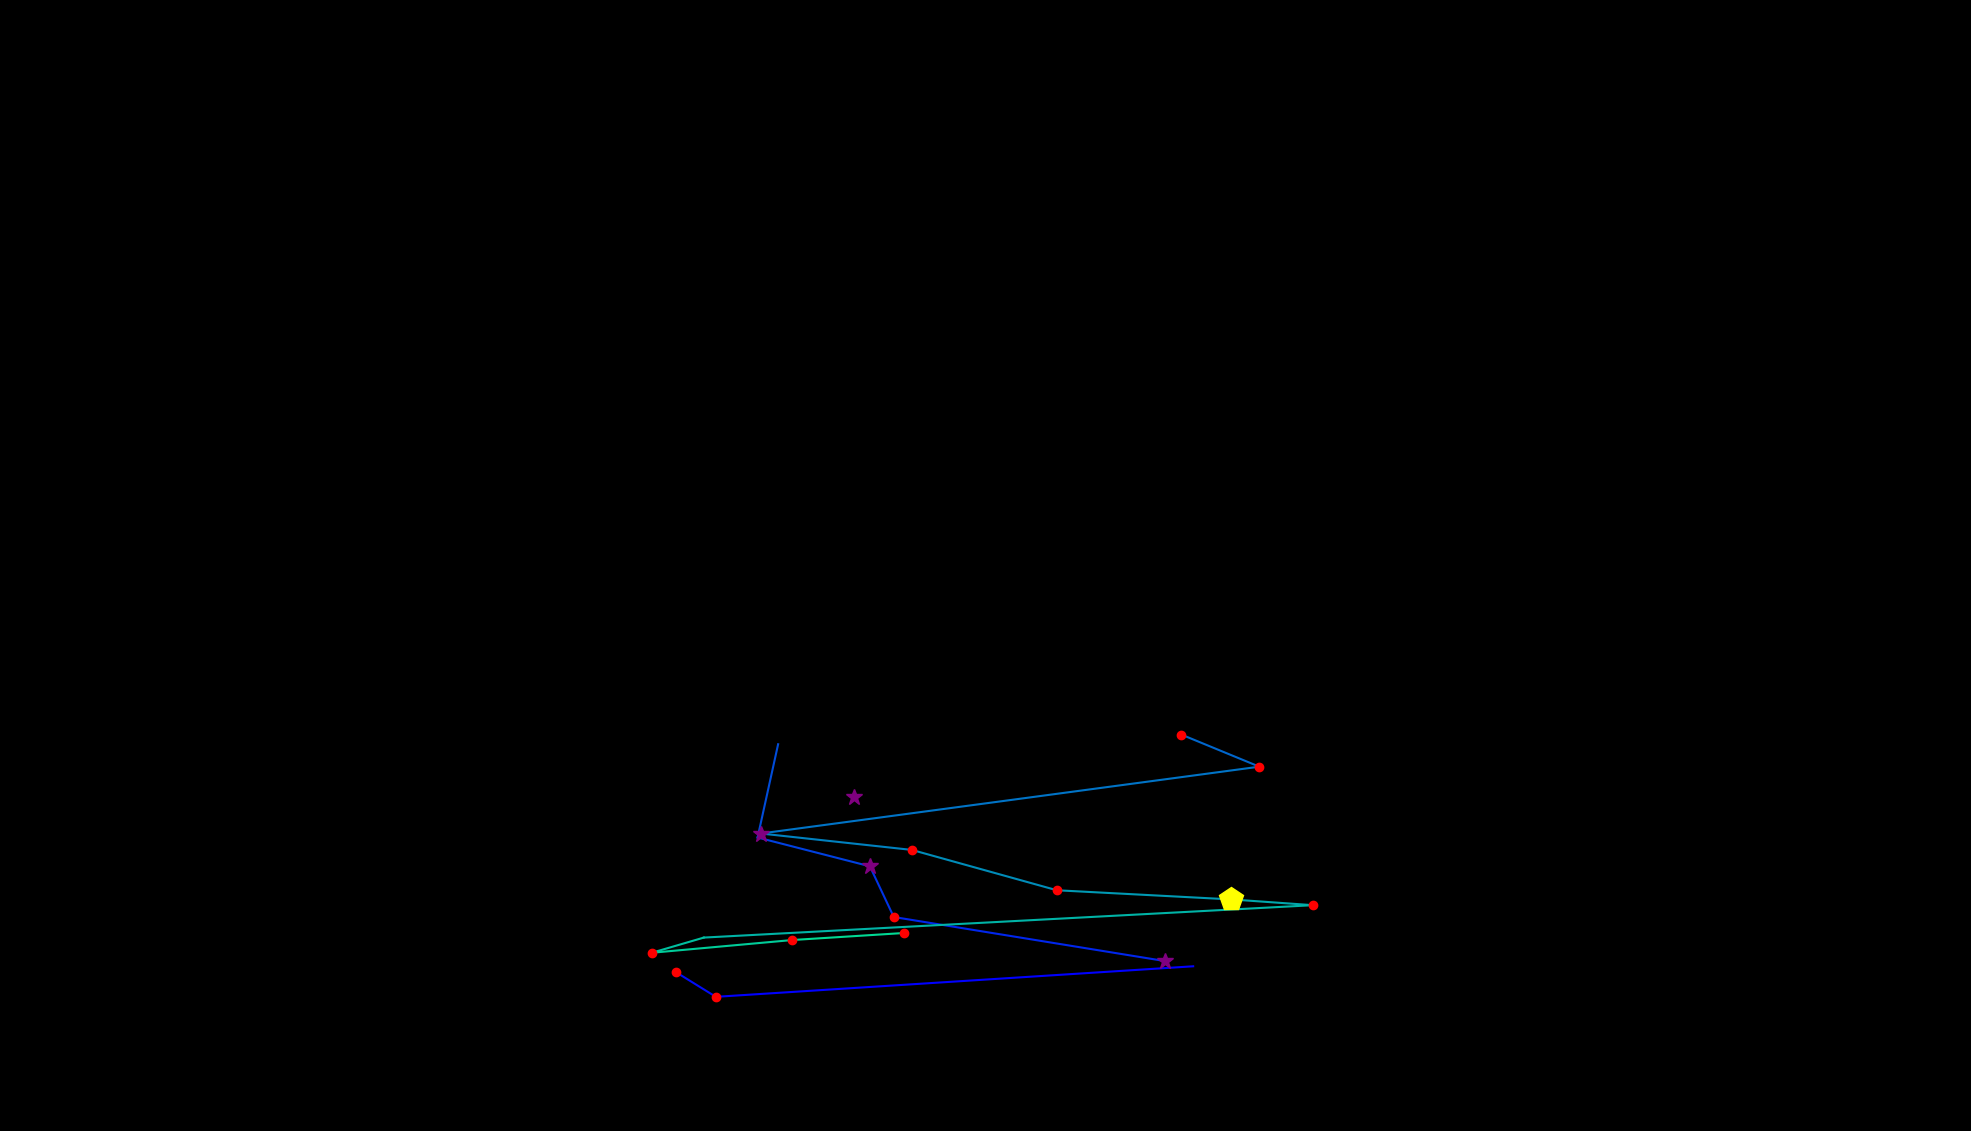

Source data for this figure (header and first rows):
, fixation_id, timestamp, avg_gaze_x, avg_gaze_y, duration
0, 173.0, 44210, 1550, 213.9, 72.3
1, 174.0, 44500, 929.7, 174.2, 144.6
2, 175.0, 44668, 878.4, 206, 132.5
3, 178.0, 45283, 1513, 220.6, 289.2
4, 179.0, 45620, 1161, 277.9, 192.8
5, 180.0, 45837, 1130, 343.8, 337.4
6, 181.0, 46211, 983.9, 381.2, 108.4
7, 182.0, 46391, 1011, 502.3, 12.05
8, 184.0, 46982, 1534, 514.9, 144.6
9, 185.0, 47175, 1635, 473.1, 144.6
10, 186.0, 47452, 988, 386.4, 253
11, 187.0, 47813, 1184, 365, 204.8
12, 188.0, 48078, 1373, 312.7, 168.7
13, 189.0, 48319, 1599, 300.7, 409.7
14, 190.0, 48753, 1705, 293.3, 144.6
15, 191.0, 49006, 914.1, 251.2, 108.4
16, 192.0, 49139, 846.6, 231.5, 204.8
17, 193.0, 49428, 1029, 248, 120.5
18, 194.0, 49597, 1175, 257.2, 120.5
19, 196.0, 50693, 1110, 434.1, 349.4
